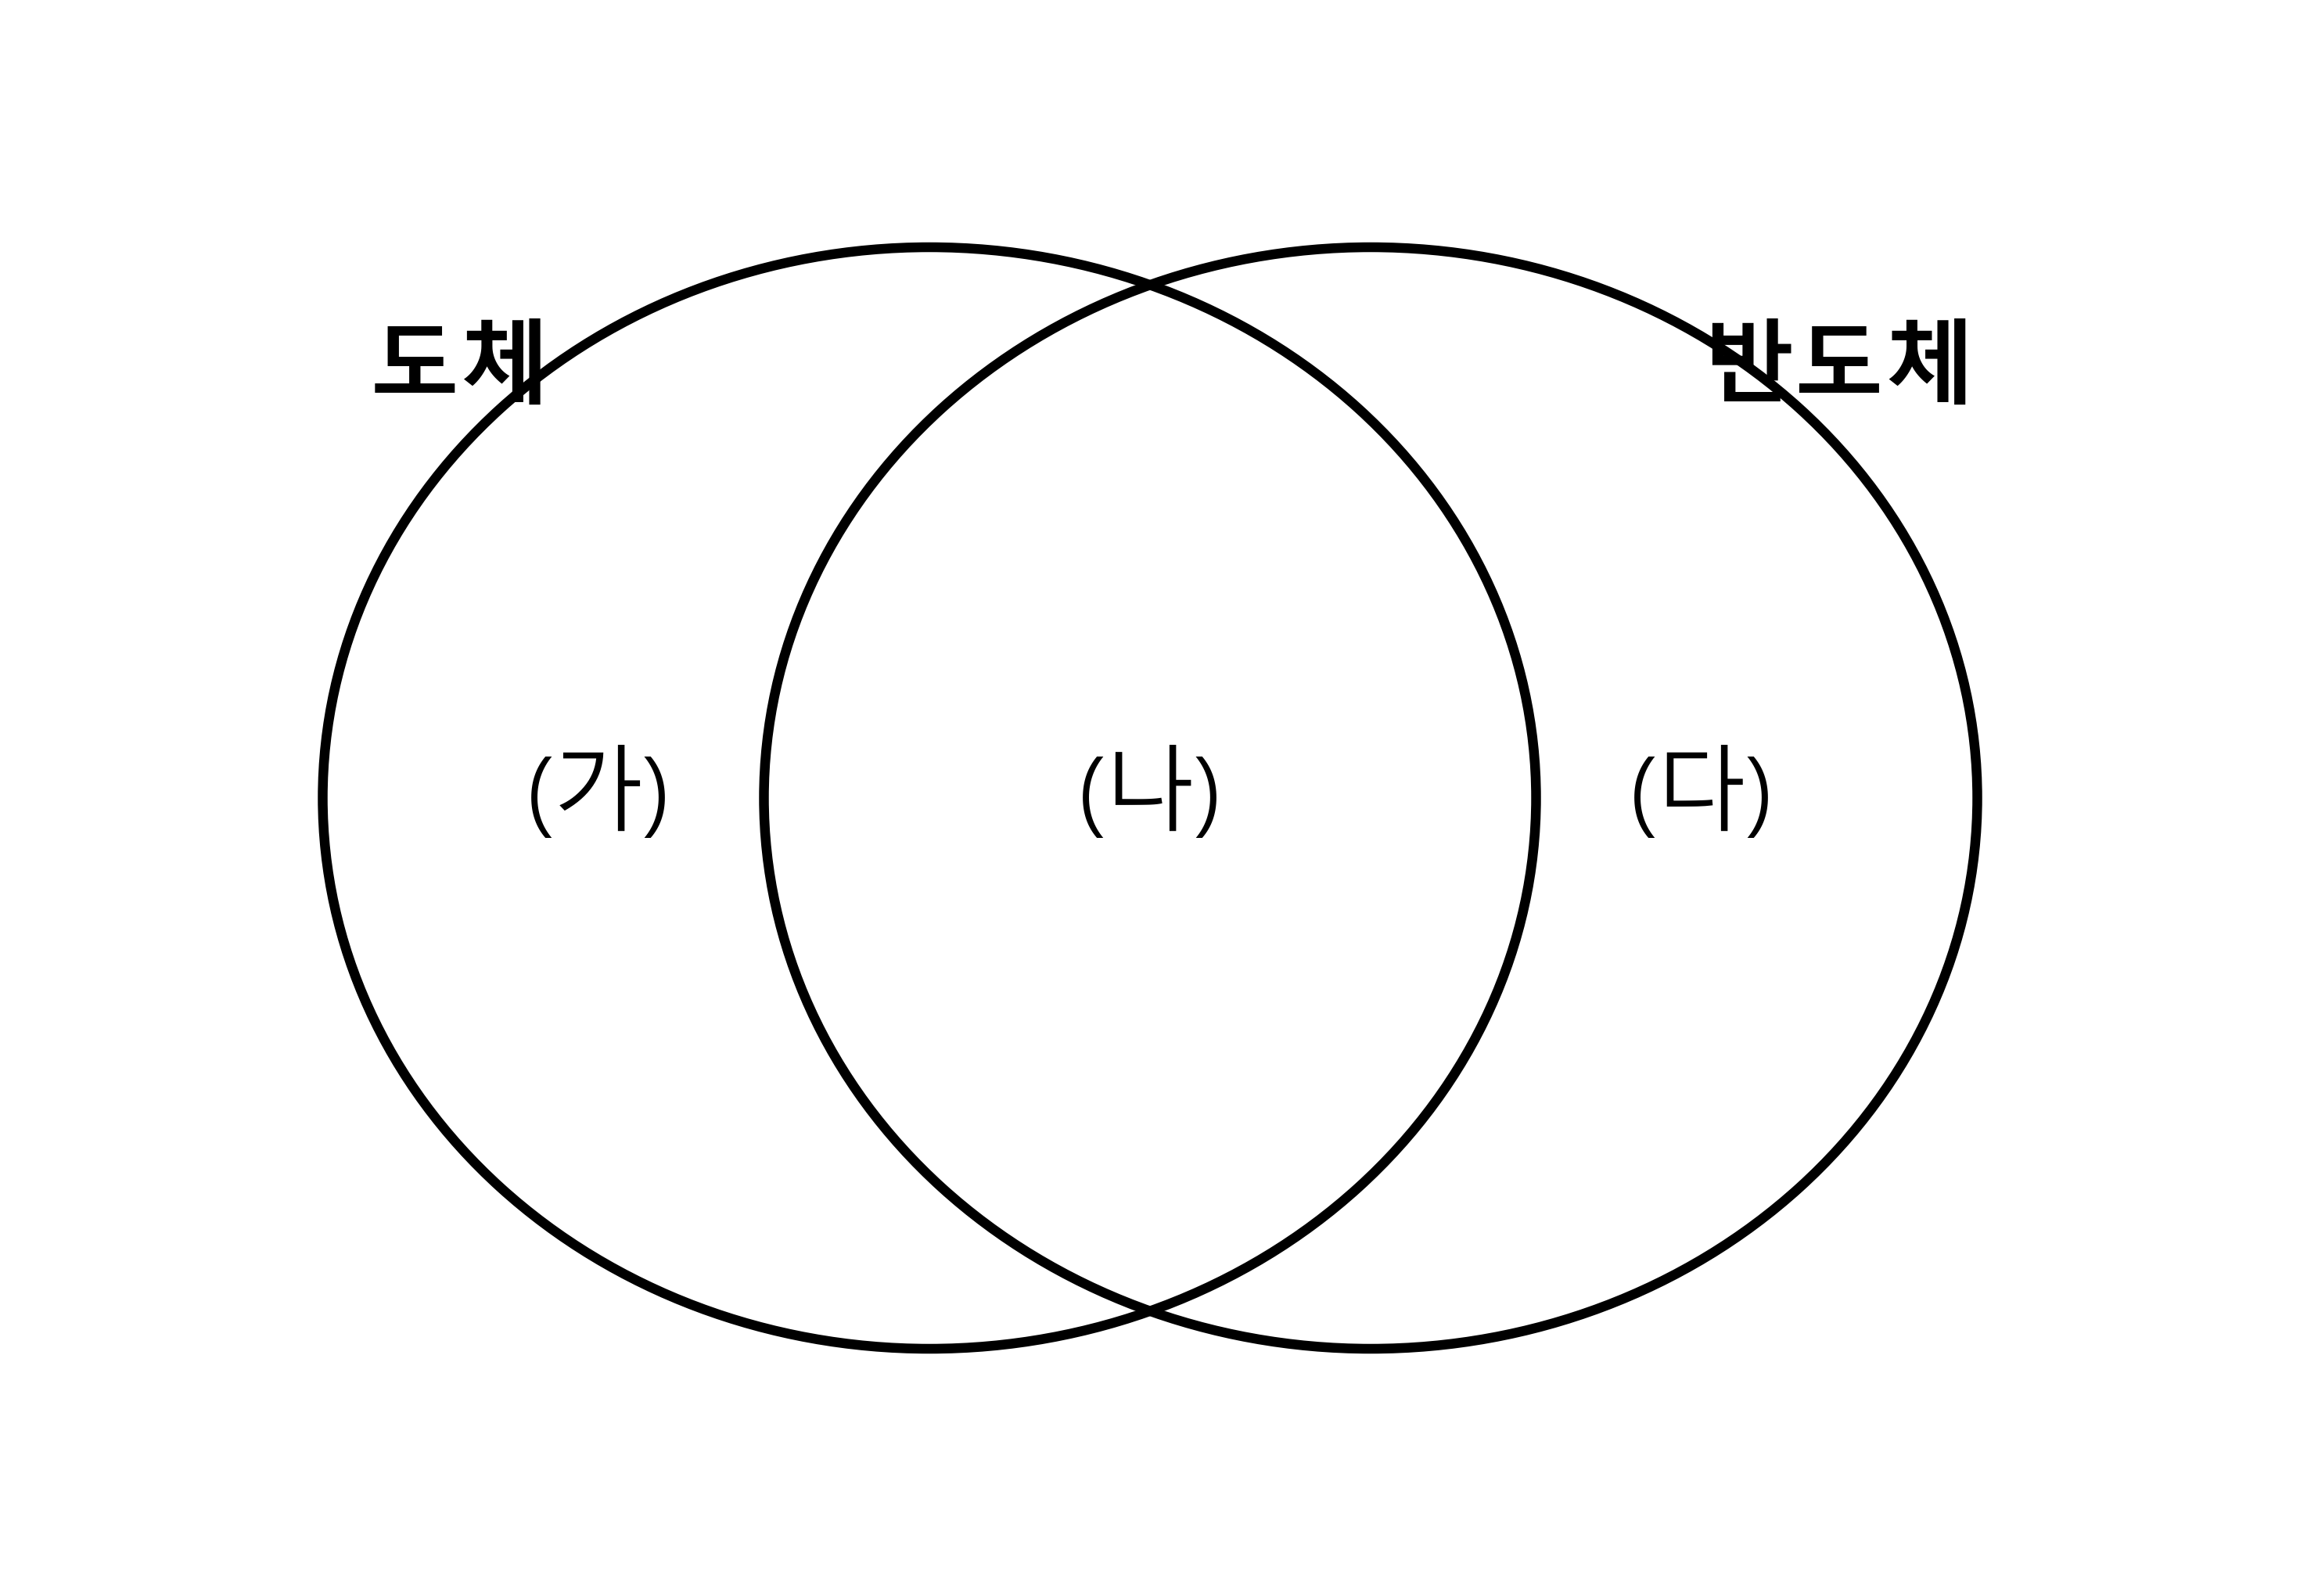

Here is the Python script that generated this plot:
import matplotlib.pyplot as plt
import matplotlib.patches as patches
import platform
from matplotlib import rc

if platform.system() == 'Windows':
    rc('font', family=['Malgun Gothic', 'Segoe UI Symbol'])
else:
    rc('font', family=['NanumGothic', 'Segoe UI Symbol'])
plt.rcParams['axes.unicode_minus'] = False 

fig, ax = plt.subplots(figsize=(5.0, 3.5), dpi=600)
ax.set_xlim(0, 8)
ax.set_ylim(0, 6)
ax.axis('off')

# Circle A (Left, Conductor)
circle_A = patches.Circle((3.2, 3), 2.2, fill=False, edgecolor='black', lw=1.5)
ax.add_patch(circle_A)

# Circle B (Right, Semiconductor)
circle_B = patches.Circle((4.8, 3), 2.2, fill=False, edgecolor='black', lw=1.5)
ax.add_patch(circle_B)

# Labels
ax.text(1.5, 4.7, '도체', ha='center', va='center', fontsize=14, fontweight='bold', fontfamily='Malgun Gothic')
ax.text(6.5, 4.7, '반도체', ha='center', va='center', fontsize=14, fontweight='bold', fontfamily='Malgun Gothic')

ax.text(2.0, 3, '(가)', ha='center', va='center', fontsize=14, fontfamily='Malgun Gothic')
ax.text(4.0, 3, '(나)', ha='center', va='center', fontsize=14, fontfamily='Malgun Gothic')
ax.text(6.0, 3, '(다)', ha='center', va='center', fontsize=14, fontfamily='Malgun Gothic')

plt.tight_layout()
out_path = r'C:\Users\user\godtonggwa\exam4\plot_q22.png'
plt.savefig(out_path, dpi=600, bbox_inches='tight')
